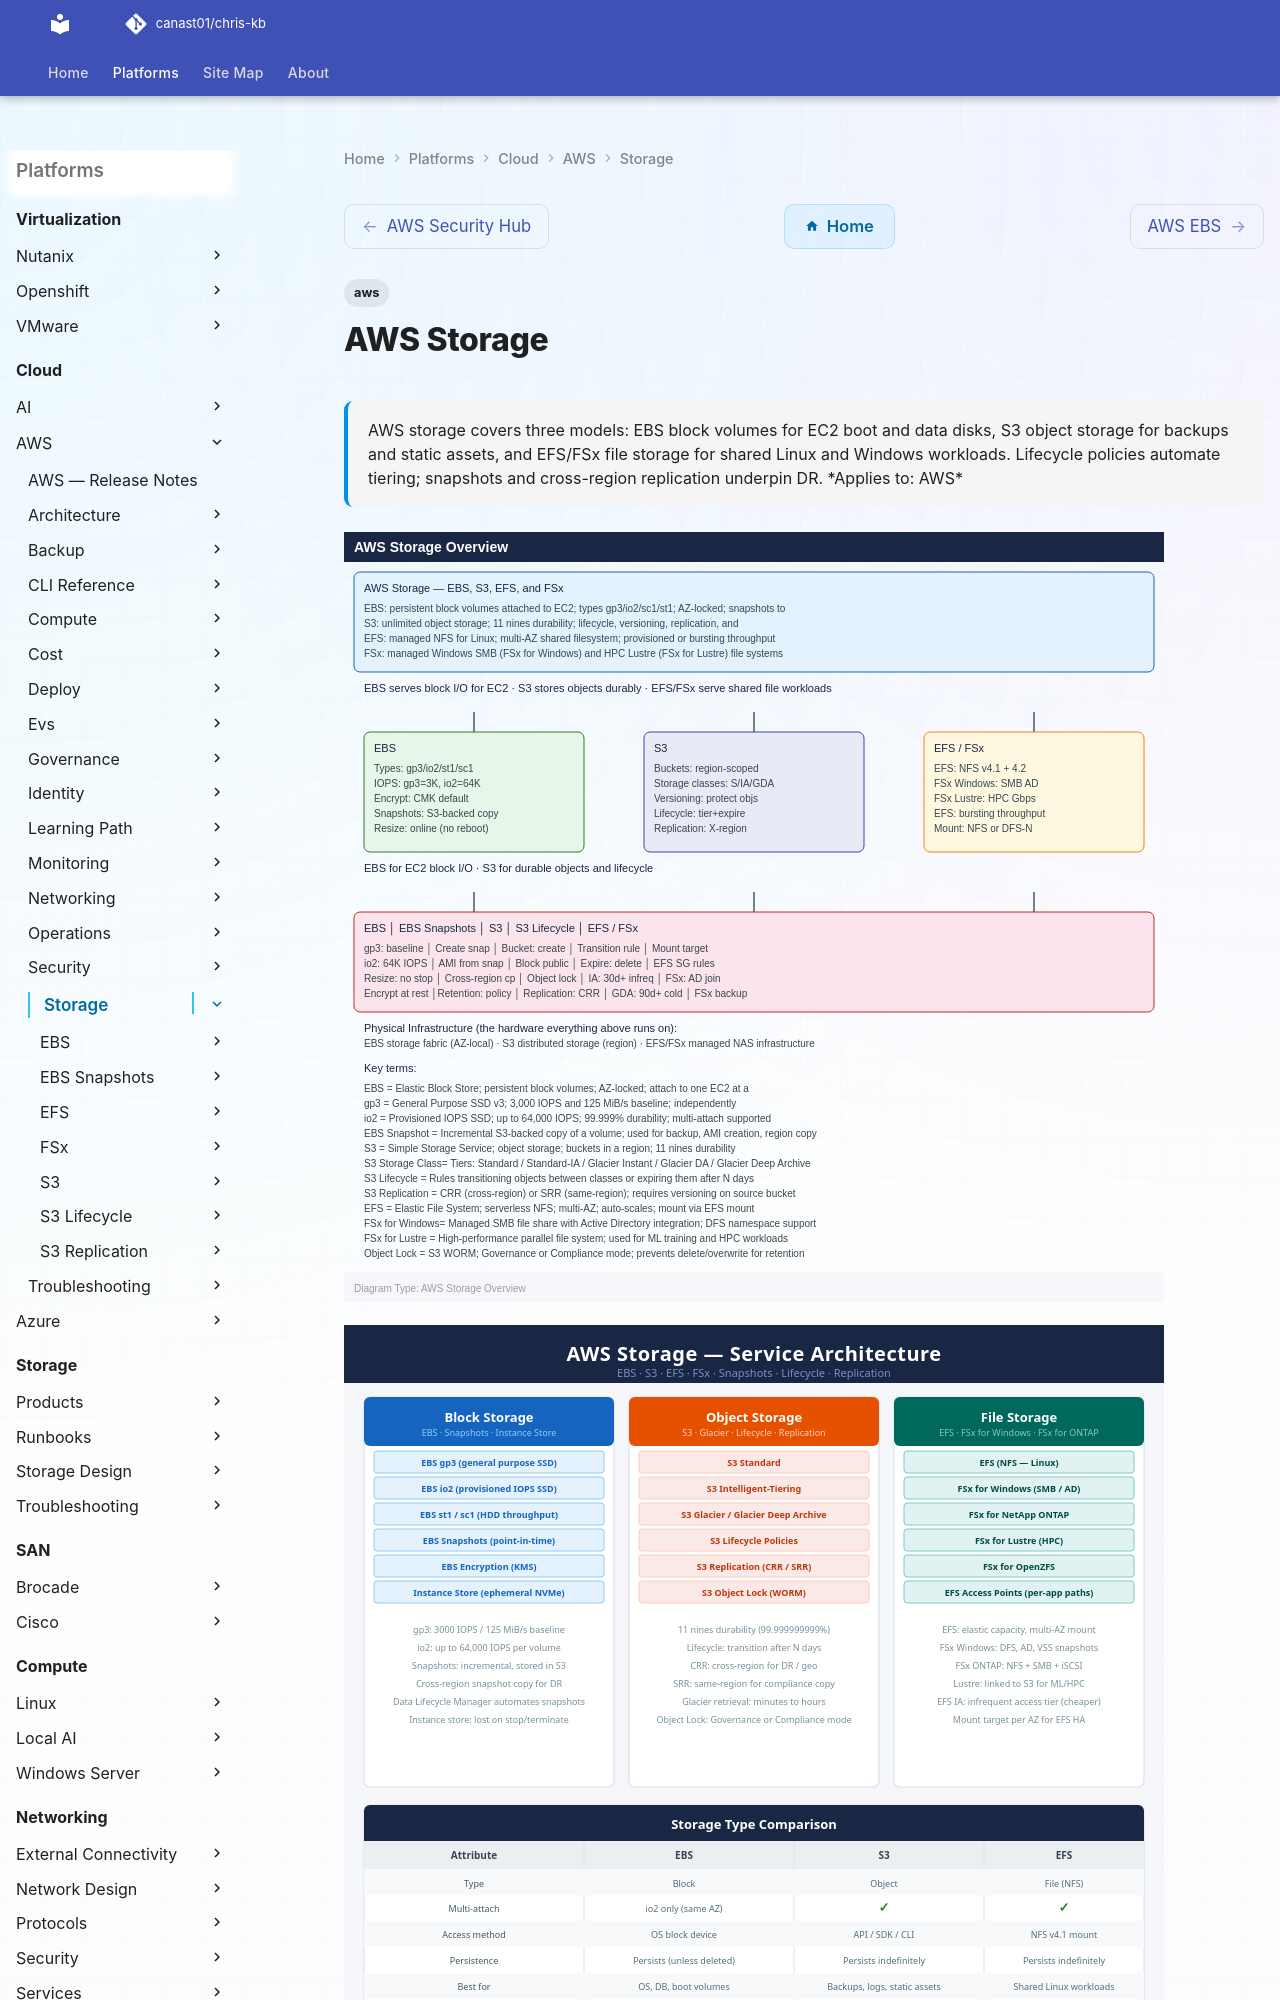

repository: canast01/chris-kb · page: cloud/aws/storage/index.html · generator: mkdocs

---
tags:
  - aws
description: "AWS storage covers three models: EBS block volumes for EC2 boot and data disks, S3 object storage for backups and static assets, and EFS/FSx file storage..."
---
# AWS Storage

<div class="kb-summary">
AWS storage covers three models: EBS block volumes for EC2 boot and data disks, S3 object storage for backups and static assets, and EFS/FSx file storage for shared Linux and Windows workloads. Lifecycle policies automate tiering; snapshots and cross-region replication underpin DR.

*Applies to: AWS*
</div>

![AWS Storage — Diagram](../../../assets/cloud-aws-storage-diagram.svg)

![AWS Storage Architecture](../../../assets/aws-storage-overview.svg)

<div class="kb-grid kb-grid-3">
